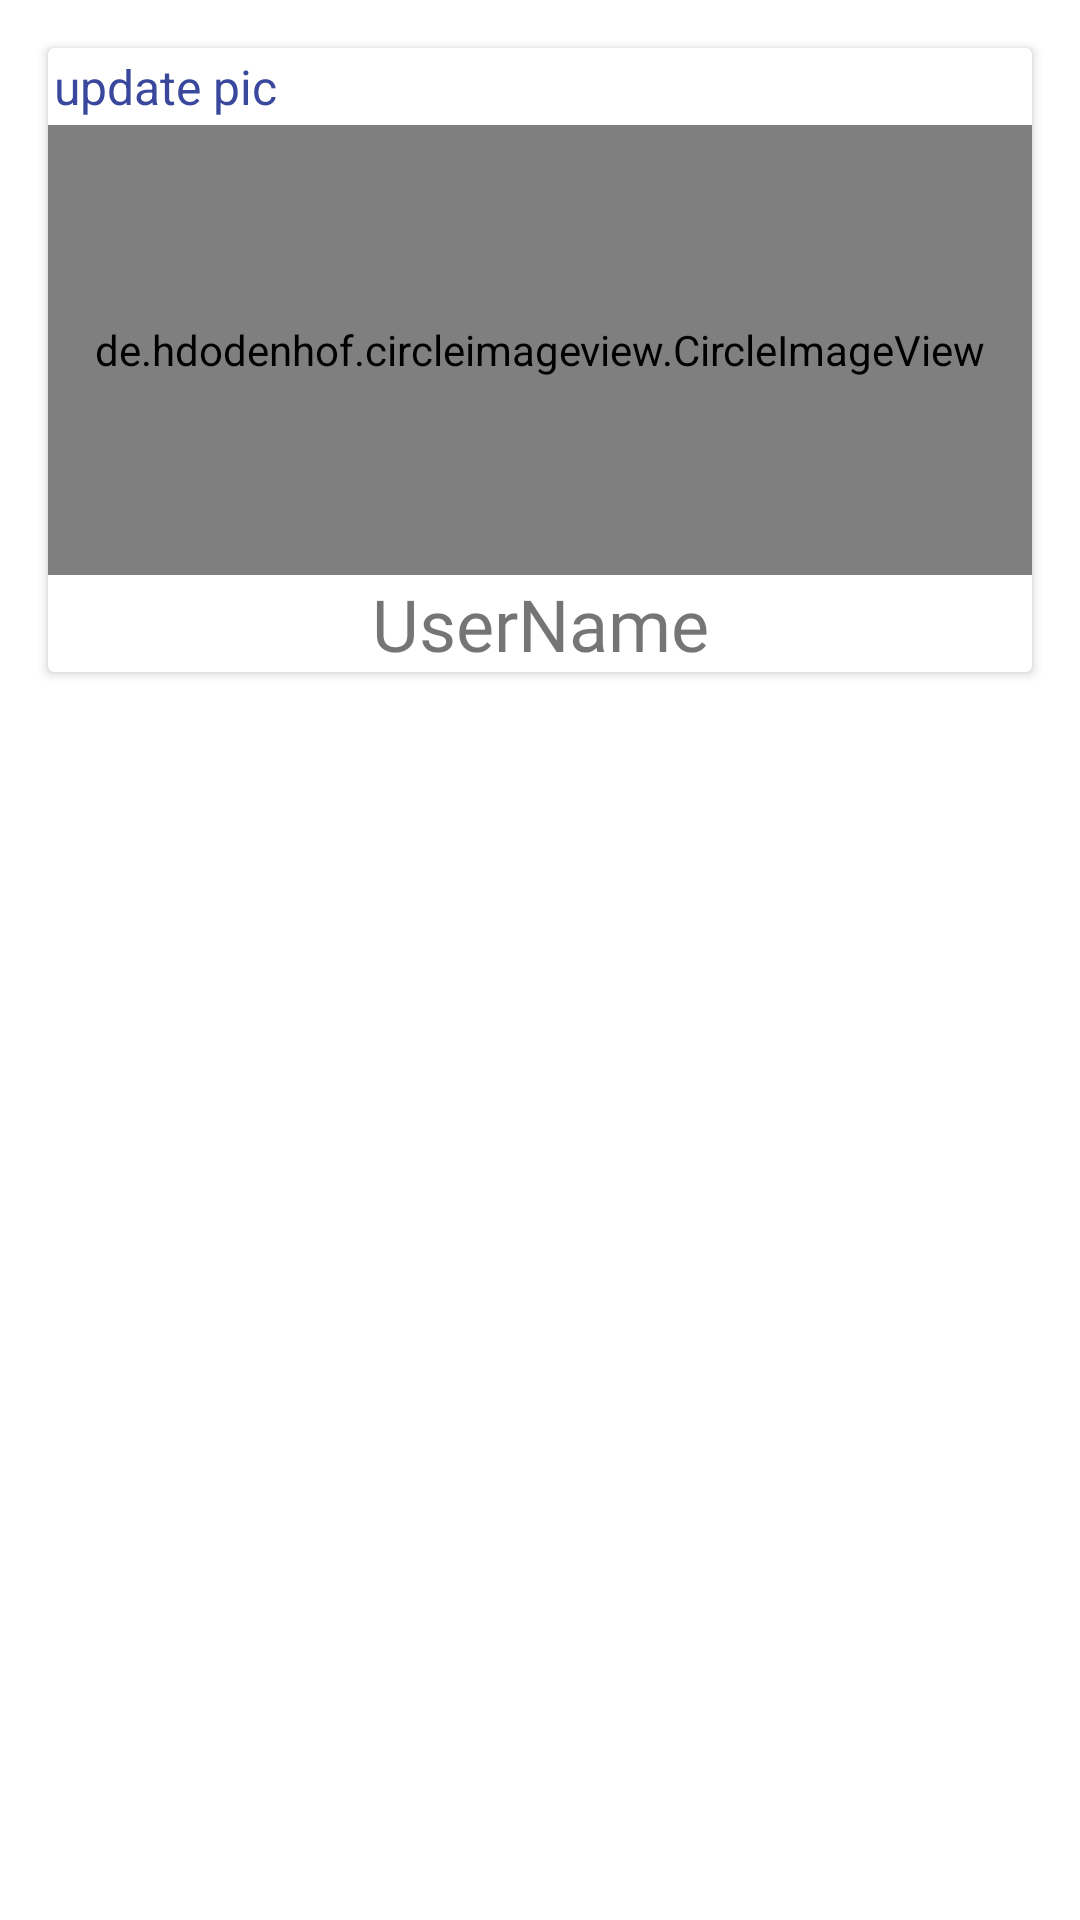

Write the Android layout XML for this screen, with the resource values it uses.
<!-- AndroidManifest.xml: application theme Theme.MessageApp -->
<!-- res/layout/fragment_profile.xml -->
<?xml version="1.0" encoding="utf-8"?>

<LinearLayout xmlns:android="http://schemas.android.com/apk/res/android"
    xmlns:tools="http://schemas.android.com/tools"
    android:layout_width="match_parent"
    android:layout_height="match_parent"
    android:orientation="vertical"
    tools:context=".fragments.ChatsFragment">

    <androidx.cardview.widget.CardView
        android:layout_width="match_parent"
        android:layout_height="wrap_content"
        android:layout_margin="16dp">

        <LinearLayout
            android:layout_width="match_parent"
            android:layout_height="wrap_content"
            android:orientation="vertical">

            <TextView
                android:id="@+id/txtEdit"
                android:layout_width="wrap_content"
                android:layout_height="wrap_content"
                android:background="?android:attr/selectableItemBackgroundBorderless"
                android:drawableStart="@drawable/ic_baseline_edit_24"
                android:padding="2dp"
                android:text="update pic"
                android:textColor="@color/slate_blue_deep"
                android:textSize="16sp" />

            <de.hdodenhof.circleimageview.CircleImageView
                android:id="@+id/profile_image"
                android:layout_width="match_parent"
                android:layout_height="150dp"
                android:src="@drawable/img_placeholder_profile" />

            <TextView
                android:id="@+id/username"
                android:layout_width="match_parent"
                android:layout_height="wrap_content"
                android:fontFamily="@font/berkshire_swash"
                android:text="UserName"
                android:textAlignment="center"
                android:textSize="24sp" />

        </LinearLayout>


    </androidx.cardview.widget.CardView>

</LinearLayout>
<!-- resources referenced by this layout -->
<resources>
  <color name="slate_blue_deep">#39489C</color>
  <style name="Theme.MessageApp" parent="Theme.MaterialComponents.Light.DarkActionBar">
          <item name="android:forceDarkAllowed">false</item>
          
          <item name="colorPrimary">@color/slate_blue</item>
          <item name="colorPrimaryVariant">@color/slate_blue_deep</item>
          <item name="colorOnPrimary">@color/white</item>
          
          <item name="colorSecondary">@color/blue_jeans_light</item>
          <item name="colorSecondaryVariant">@color/blue_jeans</item>
          <item name="colorOnSecondary">@color/black</item>
          
          <item name="android:statusBarColor" tools:targetApi="l">?attr/colorPrimaryVariant</item>
          
      </style>
  <color name="slate_blue">#5C6BC0</color>
  <color name="white">#FFFFFFFF</color>
  <color name="blue_jeans_light">#4FC3F7</color>
  <color name="blue_jeans">#15B2F8</color>
  <color name="black">#FF000000</color>
</resources>
